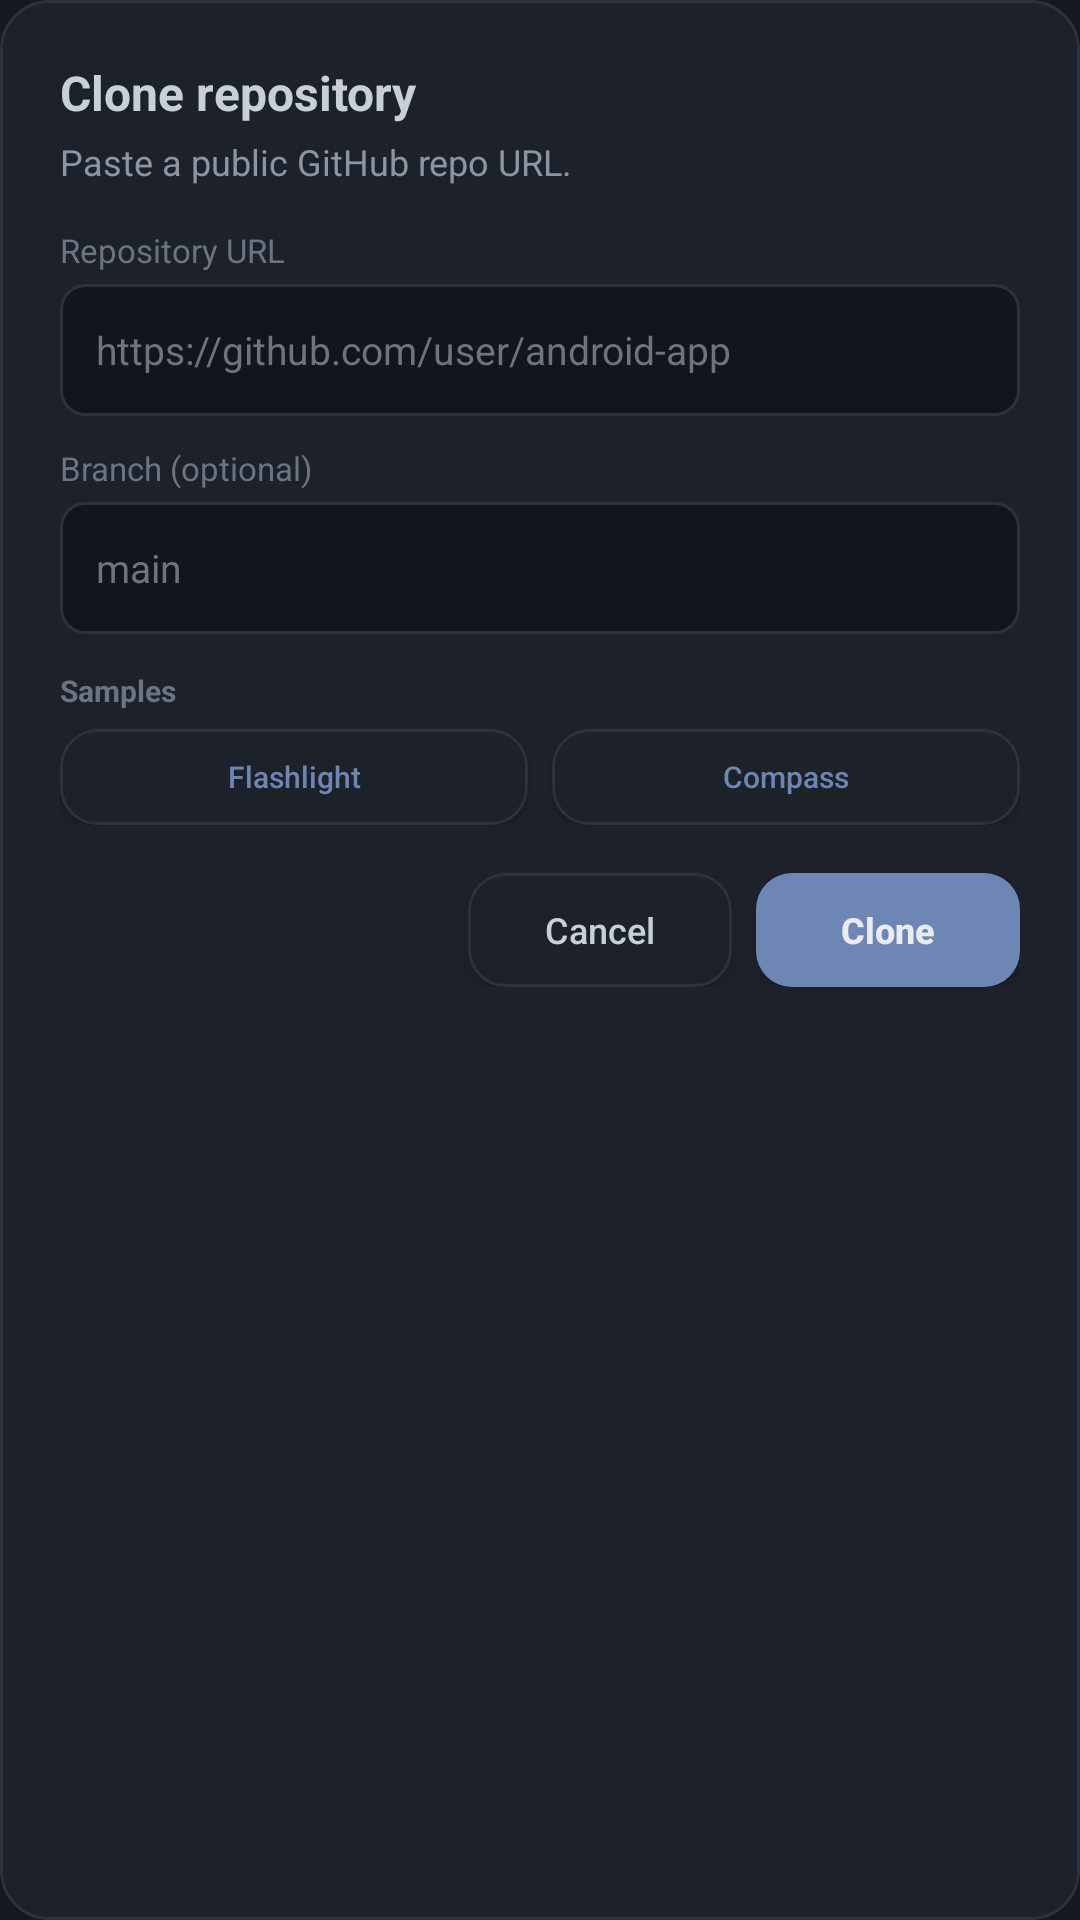

Android layout source for this screen:
<!-- AndroidManifest.xml: application theme AppTheme -->
<!-- res/layout/dialog_clone.xml -->
<?xml version="1.0" encoding="utf-8"?>
<LinearLayout xmlns:android="http://schemas.android.com/apk/res/android"
    android:layout_width="match_parent"
    android:layout_height="wrap_content"
    android:background="@drawable/card_bg"
    android:orientation="vertical"
    android:padding="20dp">

    <TextView
        android:layout_width="wrap_content"
        android:layout_height="wrap_content"
        android:text="Clone repository"
        android:textColor="@color/text_primary"
        android:textSize="16sp"
        android:textStyle="bold" />

    <TextView
        android:layout_width="wrap_content"
        android:layout_height="wrap_content"
        android:layout_marginTop="4dp"
        android:text="Paste a public GitHub repo URL."
        android:textColor="@color/text_secondary"
        android:textSize="12sp" />

    <TextView
        android:layout_width="wrap_content"
        android:layout_height="wrap_content"
        android:layout_marginTop="14dp"
        android:text="Repository URL"
        android:textColor="@color/text_muted"
        android:textSize="11sp" />

    <EditText
        android:id="@+id/et_repo_url"
        android:layout_width="match_parent"
        android:layout_height="44dp"
        android:layout_marginTop="4dp"
        android:background="@drawable/edit_text_bg"
        android:hint="https://github.com/user/android-app"
        android:paddingLeft="12dp"
        android:paddingRight="12dp"
        android:singleLine="true"
        android:textColor="@color/text_primary"
        android:textColorHint="@color/text_muted"
        android:textSize="13sp" />

    <TextView
        android:layout_width="wrap_content"
        android:layout_height="wrap_content"
        android:layout_marginTop="10dp"
        android:text="Branch (optional)"
        android:textColor="@color/text_muted"
        android:textSize="11sp" />

    <EditText
        android:id="@+id/et_branch"
        android:layout_width="match_parent"
        android:layout_height="44dp"
        android:layout_marginTop="4dp"
        android:background="@drawable/edit_text_bg"
        android:hint="main"
        android:paddingLeft="12dp"
        android:paddingRight="12dp"
        android:singleLine="true"
        android:textColor="@color/text_primary"
        android:textColorHint="@color/text_muted"
        android:textSize="13sp" />

    
    <TextView
        android:layout_width="wrap_content"
        android:layout_height="wrap_content"
        android:layout_marginTop="12dp"
        android:text="Samples"
        android:textColor="@color/text_muted"
        android:textSize="10sp"
        android:textStyle="bold" />

    <LinearLayout
        android:layout_width="match_parent"
        android:layout_height="wrap_content"
        android:layout_marginTop="6dp"
        android:orientation="horizontal">

        <Button
            android:id="@+id/btn_preset_flashlight"
            android:layout_width="0dp"
            android:layout_height="32dp"
            android:layout_weight="1"
            android:layout_marginRight="4dp"
            android:background="@drawable/btn_secondary"
            android:text="Flashlight"
            android:textAllCaps="false"
            android:textColor="@color/primary_accent"
            android:textSize="10sp" />

        <Button
            android:id="@+id/btn_preset_compass"
            android:layout_width="0dp"
            android:layout_height="32dp"
            android:layout_weight="1"
            android:layout_marginLeft="4dp"
            android:background="@drawable/btn_secondary"
            android:text="Compass"
            android:textAllCaps="false"
            android:textColor="@color/primary_accent"
            android:textSize="10sp" />
    </LinearLayout>

    <ProgressBar
        android:id="@+id/progress_clone"
        style="?android:attr/progressBarStyleHorizontal"
        android:layout_width="match_parent"
        android:layout_height="6dp"
        android:layout_marginTop="12dp"
        android:visibility="gone" />

    <TextView
        android:id="@+id/tv_clone_status"
        android:layout_width="match_parent"
        android:layout_height="wrap_content"
        android:layout_marginTop="4dp"
        android:textColor="@color/primary_accent"
        android:textSize="11sp"
        android:visibility="gone" />

    <LinearLayout
        android:layout_width="match_parent"
        android:layout_height="wrap_content"
        android:layout_marginTop="16dp"
        android:gravity="right"
        android:orientation="horizontal">

        <Button
            android:id="@+id/btn_clone_cancel"
            android:layout_width="wrap_content"
            android:layout_height="38dp"
            android:background="@drawable/btn_secondary"
            android:paddingLeft="16dp"
            android:paddingRight="16dp"
            android:text="Cancel"
            android:textAllCaps="false"
            android:textColor="@color/text_primary"
            android:textSize="12sp" />

        <Button
            android:id="@+id/btn_clone_submit"
            android:layout_width="wrap_content"
            android:layout_height="38dp"
            android:layout_marginLeft="8dp"
            android:background="@drawable/btn_primary"
            android:paddingLeft="18dp"
            android:paddingRight="18dp"
            android:text="Clone"
            android:textAllCaps="false"
            android:textColor="#E8ECF1"
            android:textSize="12sp"
            android:textStyle="bold" />
    </LinearLayout>
</LinearLayout>
<!-- resources referenced by this layout -->
<resources>
  <color name="primary_accent">#6E86B3</color>
  <color name="text_muted">#6B7482</color>
  <color name="text_primary">#C7CFD9</color>
  <color name="text_secondary">#8B95A5</color>
  <!-- drawable btn_primary (drawable) -->
  <?xml version="1.0" encoding="utf-8"?>
  <selector xmlns:android="http://schemas.android.com/apk/res/android">
      <item android:state_enabled="false">
          <shape android:shape="rectangle">
              <solid android:color="#3A414D" />
              <corners android:radius="12dp" />
          </shape>
      </item>
      <item android:state_pressed="true">
          <shape android:shape="rectangle">
              <solid android:color="@color/primary_dark" />
              <corners android:radius="12dp" />
          </shape>
      </item>
      <item>
          <shape android:shape="rectangle">
              <solid android:color="@color/primary_accent" />
              <corners android:radius="12dp" />
          </shape>
      </item>
  </selector>
  <!-- drawable btn_secondary (drawable) -->
  <?xml version="1.0" encoding="utf-8"?>
  <selector xmlns:android="http://schemas.android.com/apk/res/android">
      <item android:state_pressed="true">
          <shape android:shape="rectangle">
              <solid android:color="@color/surface_elevated" />
              <stroke android:width="1dp" android:color="@color/surface_border" />
              <corners android:radius="12dp" />
          </shape>
      </item>
      <item>
          <shape android:shape="rectangle">
              <solid android:color="@color/surface_card" />
              <stroke android:width="1dp" android:color="@color/surface_border" />
              <corners android:radius="12dp" />
          </shape>
      </item>
  </selector>
  <!-- drawable card_bg (drawable) -->
  <?xml version="1.0" encoding="utf-8"?>
  <shape xmlns:android="http://schemas.android.com/apk/res/android"
      android:shape="rectangle">
      <solid android:color="@color/surface_card" />
      <stroke android:width="1dp" android:color="@color/surface_border" />
      <corners android:radius="16dp" />
  </shape>
  <!-- drawable edit_text_bg (drawable) -->
  <?xml version="1.0" encoding="utf-8"?>
  <shape xmlns:android="http://schemas.android.com/apk/res/android"
      android:shape="rectangle">
      <solid android:color="#12151B" />
      <stroke android:width="1dp" android:color="@color/surface_border" />
      <corners android:radius="8dp" />
  </shape>
  <style name="AppTheme" parent="@android:style/Theme.Material.NoActionBar">
          <item name="android:windowBackground">@color/bg_main</item>
          <item name="android:colorPrimary">@color/primary_accent</item>
          <item name="android:colorPrimaryDark">@color/bg_main</item>
          <item name="android:colorAccent">@color/primary_accent</item>
          <item name="android:statusBarColor">@color/bg_main</item>
          <item name="android:navigationBarColor">@color/bg_main</item>
          <item name="android:textColorPrimary">@color/text_primary</item>
          <item name="android:textColorSecondary">@color/text_secondary</item>
          <item name="android:editTextBackground">@drawable/edit_text_bg</item>
      </style>
  <color name="primary_dark">#5A729E</color>
  <color name="surface_elevated">#232935</color>
  <color name="surface_border">#2B323E</color>
  <color name="surface_card">#1D222A</color>
  <color name="bg_main">#15181E</color>
</resources>
